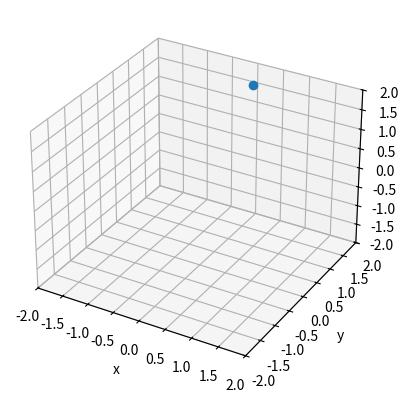

Reproduce this figure in Python.
# TODO: Think of a better name for this file

import matplotlib.pyplot as plt
import numpy as np


class PointInSpace:
    def __init__(self, x_lim, y_lim=None, z_lim=None, m="o"):
        self.fig = plt.figure()
        self.ax = self.fig.add_subplot(projection="3d")
        self.m = m

        if y_lim is None:
            y_lim = x_lim
        if z_lim is None:
            z_lim = x_lim

        self.ax.set_xlim(x_lim)
        self.ax.set_ylim(y_lim)
        self.ax.set_zlim(z_lim)

        self.ax.set_xlabel("x")
        self.ax.set_ylabel("y")
        self.ax.set_zlabel("z")

        zero = np.array([0])

        (self.point,) = self.ax.plot(zero, zero, zero, m, animated=True)
        plt.show(block=False)
        plt.pause(0.1)
        self.bg = self.fig.canvas.copy_from_bbox(self.fig.bbox)
        self.ax.draw_artist(self.point)
        self.fig.canvas.blit(self.fig.bbox)

    def draw_point(self, point, delay=0):
        point = np.array(point)[:, None]

        self.fig.canvas.restore_region(self.bg)
        self.point.set_data(point[0], point[1])
        self.point.set_3d_properties(point[2])

        self.ax.draw_artist(self.point)
        self.fig.canvas.blit(self.fig.bbox)
        self.fig.canvas.flush_events()

        if delay > 0:
            plt.pause(delay)


if __name__ == "__main__":
    lim = [-2, 2]
    pp = PointInSpace(lim)

    frame_count = 1000
    zero = np.array([0])

    for j in range(frame_count):
        x = np.cos((j / 100) * np.pi)
        y = np.sin((j / 100) * np.pi)
        z = 3 * (j % 200.0) / 200.0
        pp.draw_point([x, y, z])
